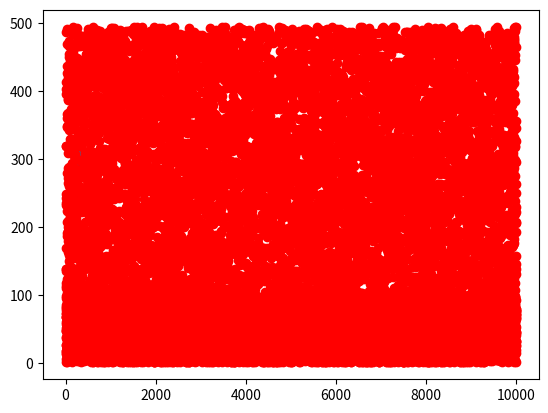

Recreate this plot in Python.
import numpy as np
import sys
import matplotlib.pyplot as plt

def funcion (x):
    return x*5

def pintaFun(fX,puntos):

    plt.plot(fX, fX, label='linear')
    plt.plot(puntos, 'ro')

    plt.show()

def integra_mc(fun, a, b, num_puntos=10000):

    X = np.random.randint(a,b,size=num_puntos)


    FX = fun(X)

    min = np.amin(FX)
    max = np.amax(FX)

    Y = np.random.randint(min,max,num_puntos)

    mask = (Y < FX)
    nPuntosDebajo =  np.sum(mask)
    
    juntos = np.vstack((Y, X)).T

    pintaFun(FX, juntos)

    return 0


def main ():

    np.set_printoptions(threshold=sys.maxsize)
    #integra_mc(funcion,0, 30)
    #matriz = np.random.randint(0,2,3,4(1,1))
    integra_mc(funcion, 1, 100, 10000)
    


main()